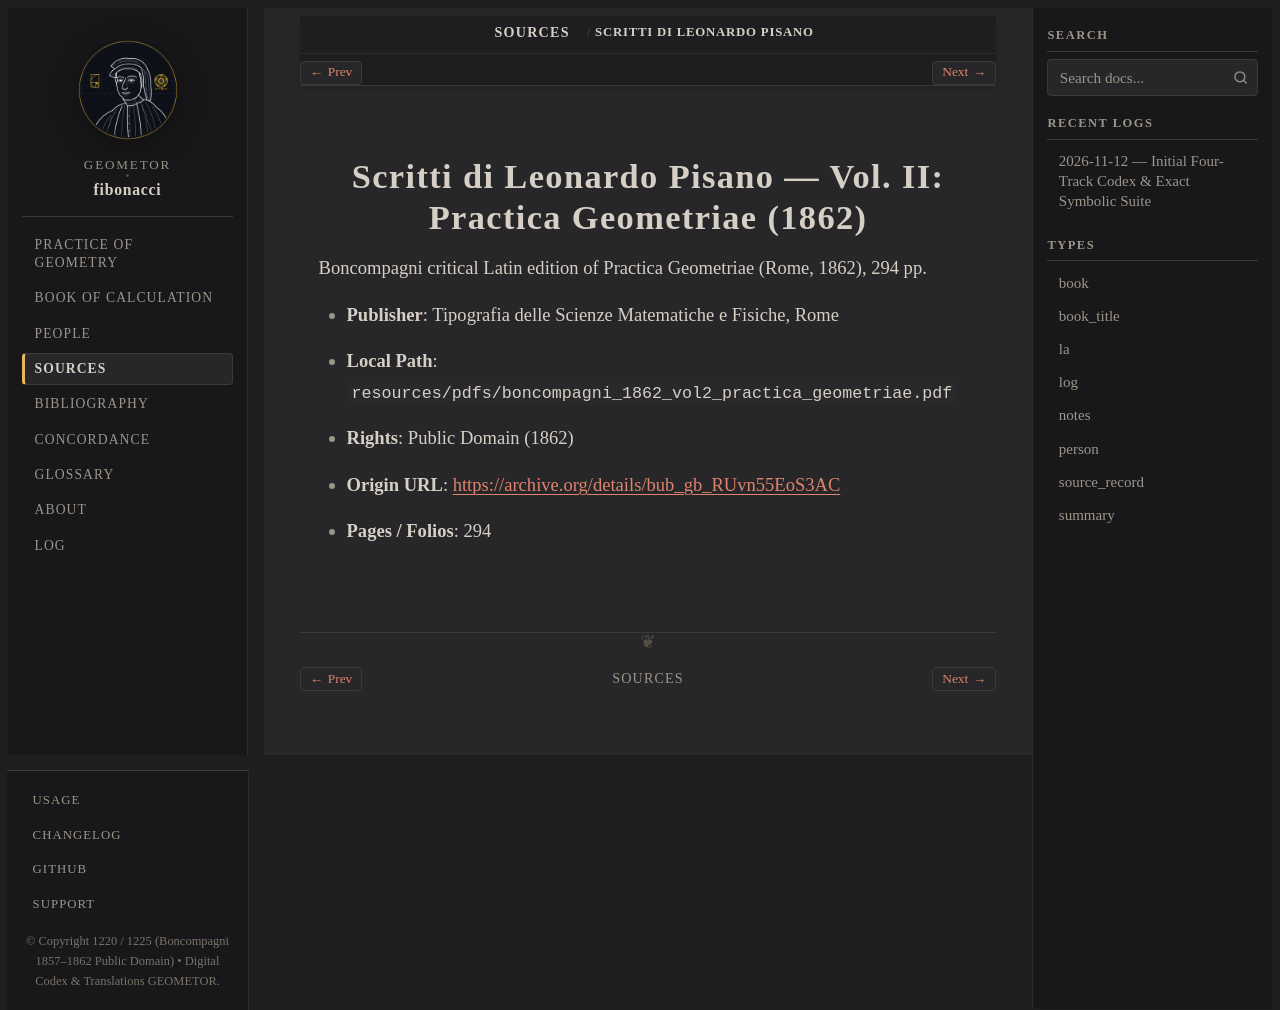

repository: geometor/fibonacci · page: sources/boncompagni-1862-vol2.html · generator: sphinx

:type: source_record
:author: Baldassarre Boncompagni (ed.)
:year: 1862
:era: Internet Archive
:languages: Latin
:site_url: https://archive.org/details/bub_gb_RUvn55EoS3AC
:excerpt: Boncompagni critical Latin edition of Practica Geometriae (Rome, 1862), 294 pp.

.. _source-boncompagni-1862-vol2:

Scritti di Leonardo Pisano — Vol. II: Practica Geometriae (1862)
================================================================

Boncompagni critical Latin edition of Practica Geometriae (Rome, 1862), 294 pp.

* **Publisher**: Tipografia delle Scienze Matematiche e Fisiche, Rome
* **Local Path**: ``resources/pdfs/boncompagni_1862_vol2_practica_geometriae.pdf``
* **Rights**: Public Domain (1862)
* **Origin URL**: `https://archive.org/details/bub_gb_RUvn55EoS3AC <https://archive.org/details/bub_gb_RUvn55EoS3AC>`_
* **Pages / Folios**: 294
